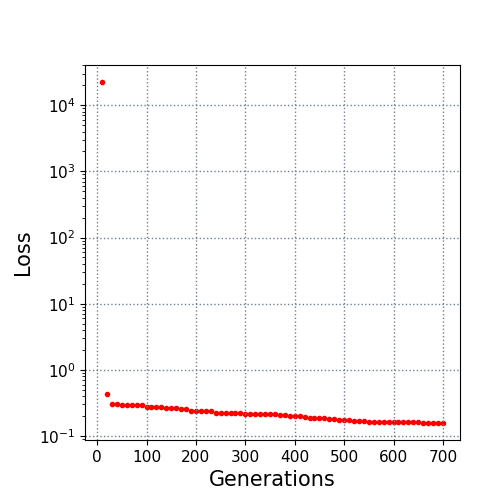

The file beside this chart, header and first rows:
10.0, 22394.830786
20.0, 0.4274
30.0, 0.3043
40.0, 0.3008
50.0, 0.2946
60.0, 0.2921
70.0, 0.2921
80.0, 0.2921
90.0, 0.2907
100.0, 0.2758
110.0, 0.2758
120.0, 0.2727
130.0, 0.272
140.0, 0.2624
150.0, 0.2624
160.0, 0.2624
170.0, 0.2605
180.0, 0.2572
190.0, 0.2391
200.0, 0.2387
210.0, 0.2366
220.0, 0.2366
230.0, 0.2366
240.0, 0.2261
250.0, 0.2261
260.0, 0.2261
270.0, 0.226
280.0, 0.2212
290.0, 0.2192
300.0, 0.2185
310.0, 0.2176
320.0, 0.2176
330.0, 0.2176
340.0, 0.2169
350.0, 0.2135
360.0, 0.213
370.0, 0.2055
380.0, 0.2055
390.0, 0.1986
400.0, 0.1986
410.0, 0.1986
420.0, 0.1943
430.0, 0.1889
440.0, 0.1889
450.0, 0.1889
460.0, 0.1841
470.0, 0.1838
480.0, 0.1838
490.0, 0.1757
500.0, 0.1757
510.0, 0.1756
520.0, 0.1699
530.0, 0.167
540.0, 0.1669
550.0, 0.1638
560.0, 0.1637
570.0, 0.1637
580.0, 0.1637
590.0, 0.1631
600.0, 0.1631
610.0, 0.1631
... 9 more rows
